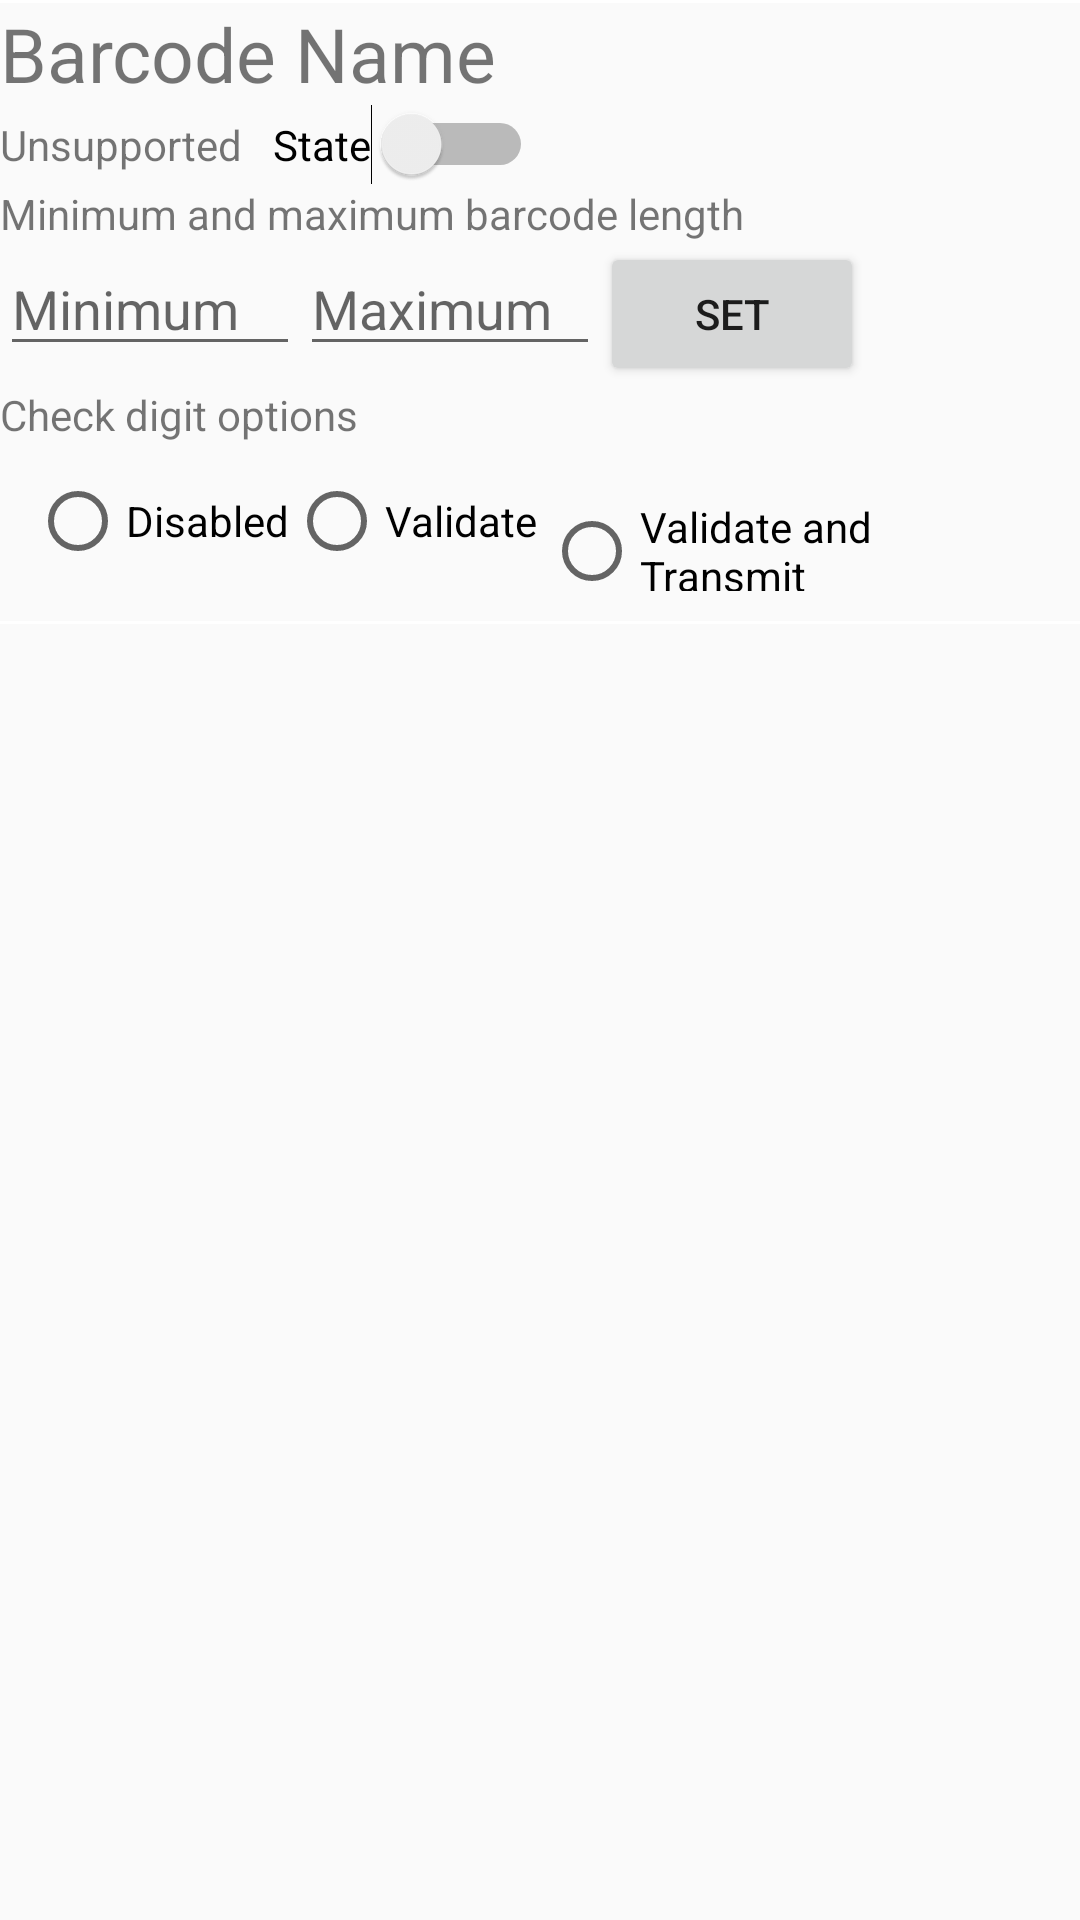

The Android layout XML behind this screen, and the referenced resources:
<!-- AndroidManifest.xml: application theme AppTheme -->
<!-- res/layout/barcode_inflator.xml -->
<?xml version="1.0" encoding="utf-8"?>
<LinearLayout xmlns:android="http://schemas.android.com/apk/res/android"
    android:layout_width="match_parent"
    android:layout_height="match_parent"
    android:orientation="vertical" >

    <View
        android:layout_width="fill_parent"
        android:layout_height="1dip"
        android:background="@android:color/white" />

    <TextView
        android:id="@+id/txtName"
        android:layout_width="wrap_content"
        android:layout_height="wrap_content"
        android:text="@string/barcodeTitleG"
        android:textSize="25sp" />

    <LinearLayout
        android:layout_width="match_parent"
        android:layout_height="wrap_content"
        android:orientation="horizontal" >

        <TextView
            android:id="@+id/txtState"
            android:layout_width="wrap_content"
            android:layout_height="wrap_content"
            android:layout_marginRight="10dp"
            android:text="@string/unsupported" />

        <Switch
            android:id="@+id/togBtnEnable"
            android:layout_width="wrap_content"
            android:layout_height="wrap_content"
            android:text="State"
            android:textOff="@string/disable"
            android:textOn="@string/enable" />

    </LinearLayout>

    <TextView
        android:id="@+id/txtMinMaxTitle"
        android:layout_width="wrap_content"
        android:layout_height="wrap_content"
        android:text="@string/minmaxtitle" />
    
    <LinearLayout
        android:id="@+id/layoutLength"
        android:layout_width="match_parent"
        android:layout_height="wrap_content"
        android:orientation="horizontal" >

        <EditText
            android:id="@+id/editTextMin"
            android:layout_width="100dp"
            android:layout_height="wrap_content"
            android:hint="@string/minimum"
            android:inputType="number"
            android:text="@string/empty" />

        <EditText
            android:id="@+id/editTextMax"
            android:layout_width="100dp"
            android:layout_height="wrap_content"
            android:hint="@string/maximum"
            android:inputType="number"
            android:text="@string/empty" />

        <Button
            android:id="@+id/btnSetLength"
            android:layout_width="wrap_content"
            android:layout_height="wrap_content"
            android:text="@string/set" />
    </LinearLayout>
    
    
         <TextView
            android:id="@+id/txtcheckdigittitle"
            android:layout_width="wrap_content"
            android:layout_height="wrap_content"
            android:layout_marginRight="10dp"
            android:text="@string/checkdigittitle" />
    
            <RadioGroup
                android:id="@+id/radioGroupCheckDigit"
                android:layout_width="match_parent"
                android:layout_height="wrap_content"
                android:layout_margin="10dp"
                android:orientation="horizontal" >

            <RadioButton
                android:id="@+id/radioButtonCheckDigitDisable"
                android:layout_width="wrap_content"
                android:layout_height="wrap_content"
                android:layout_gravity="top"
                android:text="@string/checkdigitdisable" />

            <RadioButton
                android:id="@+id/radioButtonCheckDigitValidate"
                android:layout_width="wrap_content"
                android:layout_height="wrap_content"
                android:text="@string/checkdigitvalidate" />

            <RadioButton
                android:id="@+id/radioButtonCheckDigitValidateTransmit"
                android:layout_width="wrap_content"
                android:layout_height="wrap_content"
                android:layout_margin="2dp"
                android:text="@string/checkdigitvalidateTransmit" />

        </RadioGroup>
    
    

    <View
        android:layout_width="fill_parent"
        android:layout_height="1dip"
        android:background="@android:color/white" />

</LinearLayout>
<!-- resources referenced by this layout -->
<resources>
  <string name="barcodeTitleG">Barcode Name</string>
  <string name="checkdigitdisable">Disabled</string>
  <string name="checkdigittitle">Check digit options</string>
  <string name="checkdigitvalidate">Validate</string>
  <string name="checkdigitvalidateTransmit">Validate and Transmit</string>
  <string name="disable">Disable</string>
  <string name="empty" />
  <string name="enable">Enable</string>
  <string name="maximum">Maximum</string>
  <string name="minimum">Minimum</string>
  <string name="minmaxtitle">Minimum and maximum barcode length</string>
  <string name="set">Set</string>
  <string name="unsupported">Unsupported</string>
  <style name="AppTheme" parent="Theme.AppCompat.Light.DarkActionBar">
          
          <item name="colorPrimary">@color/colorPrimary</item>
          <item name="colorPrimaryDark">@color/colorPrimaryDark</item>
          <item name="colorAccent">@color/colorAccent</item>
      </style>
  <color name="colorPrimary">#008577</color>
  <color name="colorPrimaryDark">#00574B</color>
  <color name="colorAccent">#D81B60</color>
</resources>
